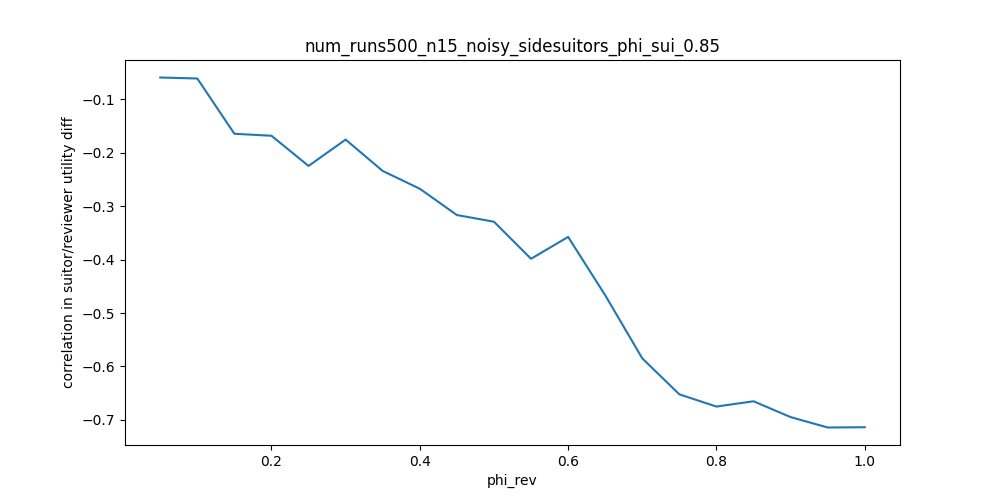

The data file committed next to this chart (first rows):
phi_rev, correlation in suitor/reviewer utility d…
0.05, -0.05962
0.1, -0.06152
0.15, -0.1648
0.2, -0.1686
0.25, -0.225
0.3, -0.1757
0.35, -0.2344
0.4, -0.2677
0.45, -0.3168
0.5, -0.3293
0.55, -0.3986
0.6, -0.3578
0.65, -0.4668
0.7, -0.5848
0.75, -0.6521
0.8, -0.6749
0.85, -0.665
0.9, -0.6946
0.95, -0.7141
1.0, -0.7136
